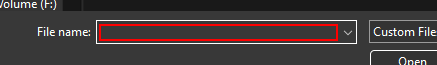
Task: Robotic Enterprise Framework
Workflow: Sequence1

Step 1: type "[Environment.CurrentDirectory+"\Data\Input\AccountPhoto.jpg"]" into the combo box in window 'Open' (chrome.exe)
